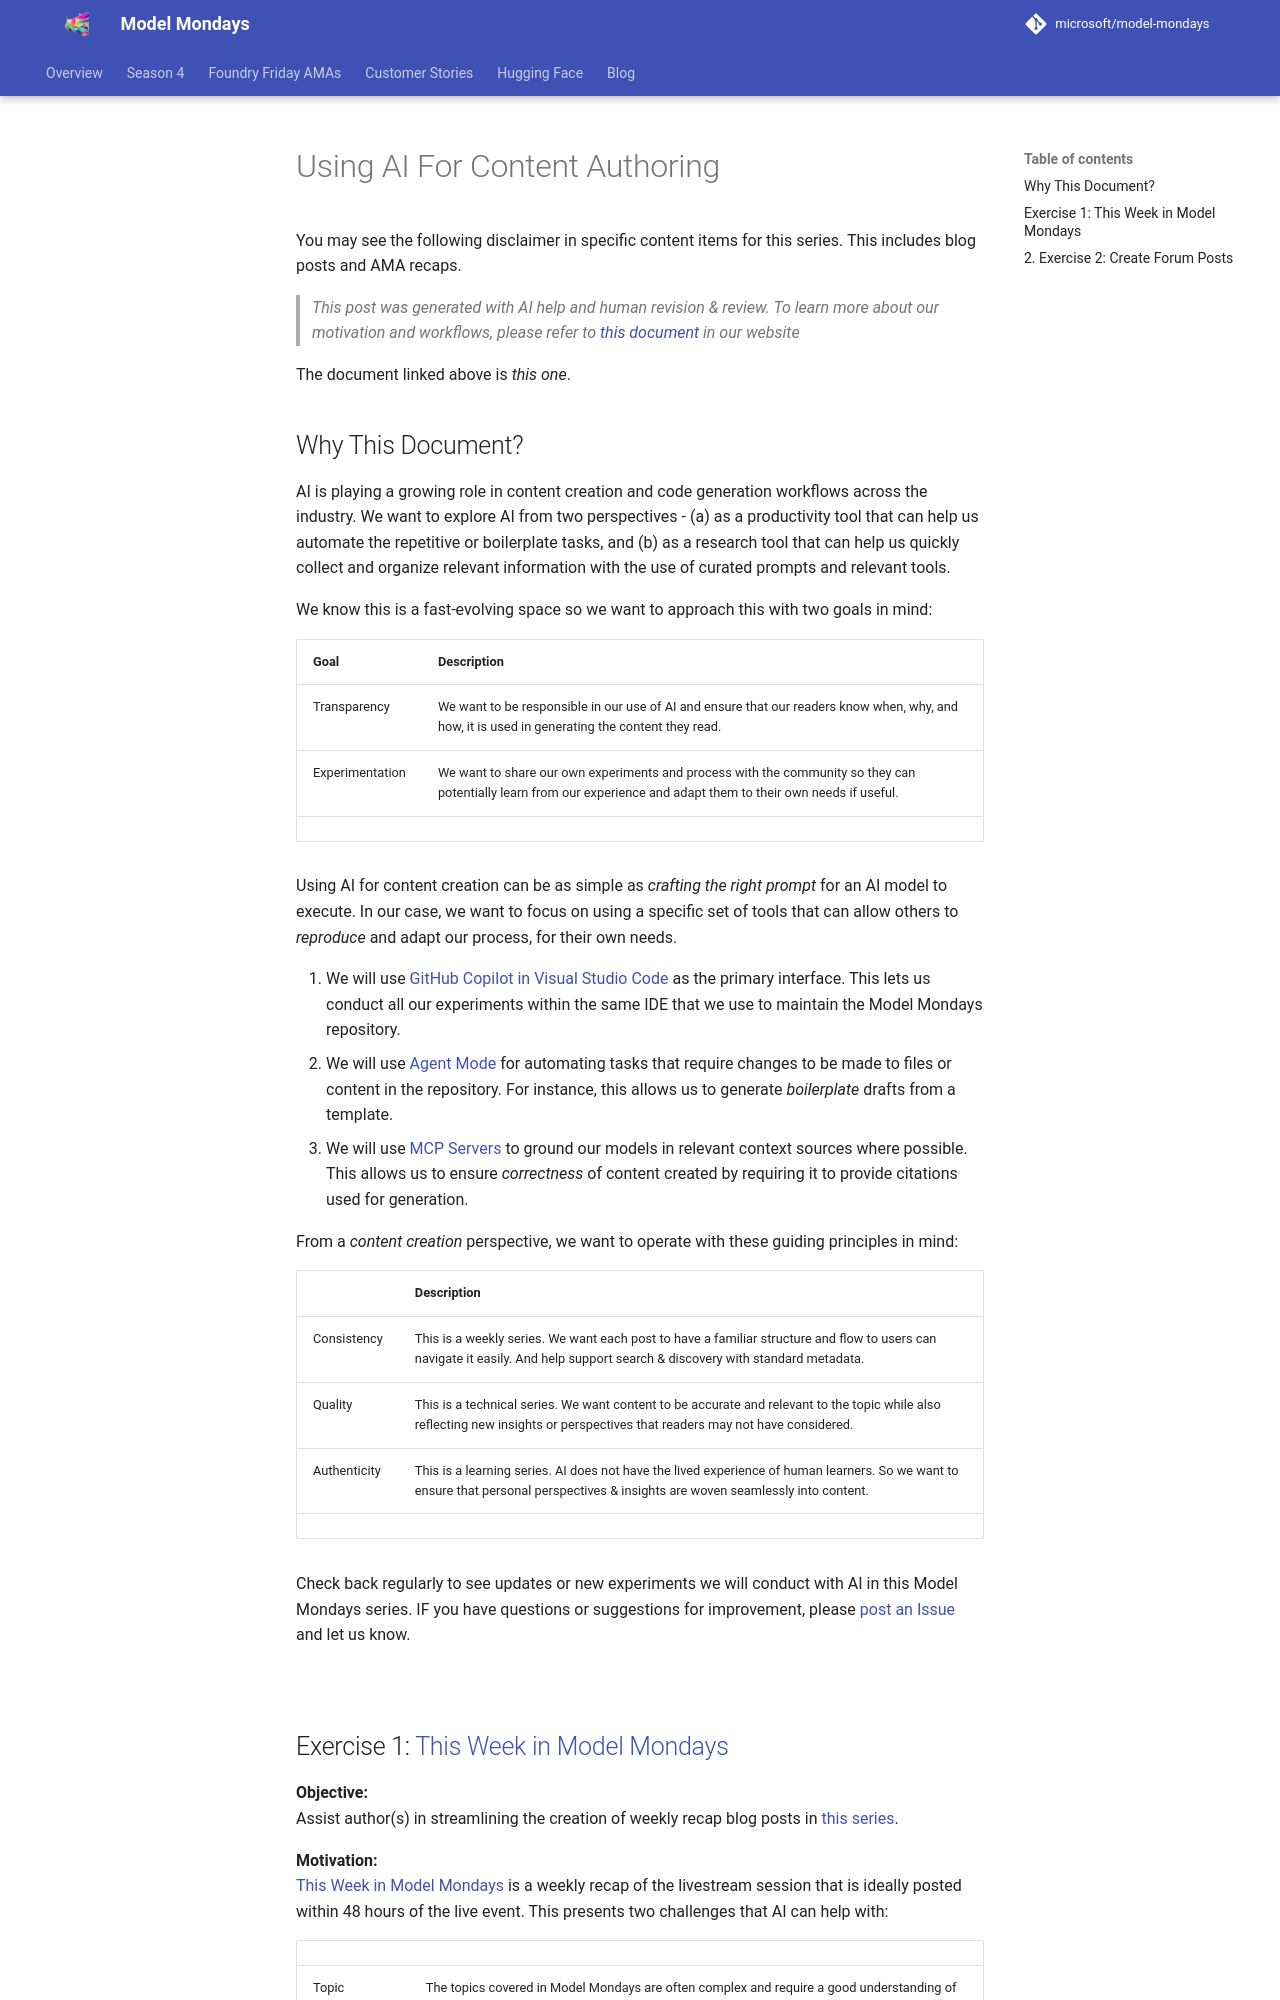

repository: nitya/model-mondays · page: README.ai/index.html · generator: mkdocs

# Using AI For Content Authoring

You may see the following disclaimer in specific content items for this series. This includes blog posts and AMA recaps. 

> _This post was generated with AI help and human revision & review. To learn more about our motivation and workflows, please refer to [this document](https://github.com/microsoft/model-mondays/blob/main/docs/README.ai.md) in our website_

The document linked above is _this one_.


## Why This Document?

AI is playing a growing role in content creation and code generation workflows across the industry. We want to explore AI from two perspectives - (a) as a productivity tool that can help us automate the repetitive or boilerplate tasks, and (b) as a research tool that can help us quickly collect and organize relevant information with the use of curated prompts and relevant tools.

We know this is a fast-evolving space so we want to approach this with two goals in mind:

|Goal|Description|
|-----|-----------|
|Transparency| We want to be responsible in our use of AI and ensure that our readers know when, why, and how, it is used in generating the content they read.|
|Experimentation| We want to share our own experiments and process with the community so they can potentially learn from our experience and adapt them to their own needs if useful.|
||

Using AI for content creation can be as simple as _crafting the right prompt_ for an AI model to execute. In our case, we want to focus on using a specific set of tools that can allow others to _reproduce_ and adapt our process, for their own needs.

1. We will use [GitHub Copilot in Visual Studio Code](https://code.visualstudio.com/docs/copilot/overview) as the primary interface. This lets us conduct all our experiments within the same IDE that we use to maintain the Model Mondays repository.
1. We will use [Agent Mode](https://code.visualstudio.com/docs/copilot/chat/chat-agent-mode) for automating tasks that require changes to be made to files or content in the repository. For instance, this allows us to generate _boilerplate_ drafts from a template.
1. We will use [MCP Servers](https://code.visualstudio.com/mcp) to ground our models in relevant context sources where possible. This allows us to ensure _correctness_ of content created by requiring it to provide citations used for generation.

From a _content creation_ perspective, we want to operate with these guiding principles in mind:

| |Description|
|-----|---------|
| Consistency | This is a weekly series. We want each post to have a familiar structure and flow to users can navigate it easily. And help support search & discovery with standard metadata.|
| Quality | This is a technical series. We want content to be accurate and relevant to the topic while also reflecting new insights or perspectives that readers may not have considered.|
| Authenticity | This is a learning series. AI does not have the lived experience of human learners. So we want to ensure that personal perspectives & insights are woven seamlessly into content. |
||

Check back regularly to see updates or new experiments we will conduct with AI in this Model Mondays series. IF you have questions or suggestions for improvement, please [post an Issue](https://github.com/microsoft/model-mondays/issues) and let us know. 


<br/>
